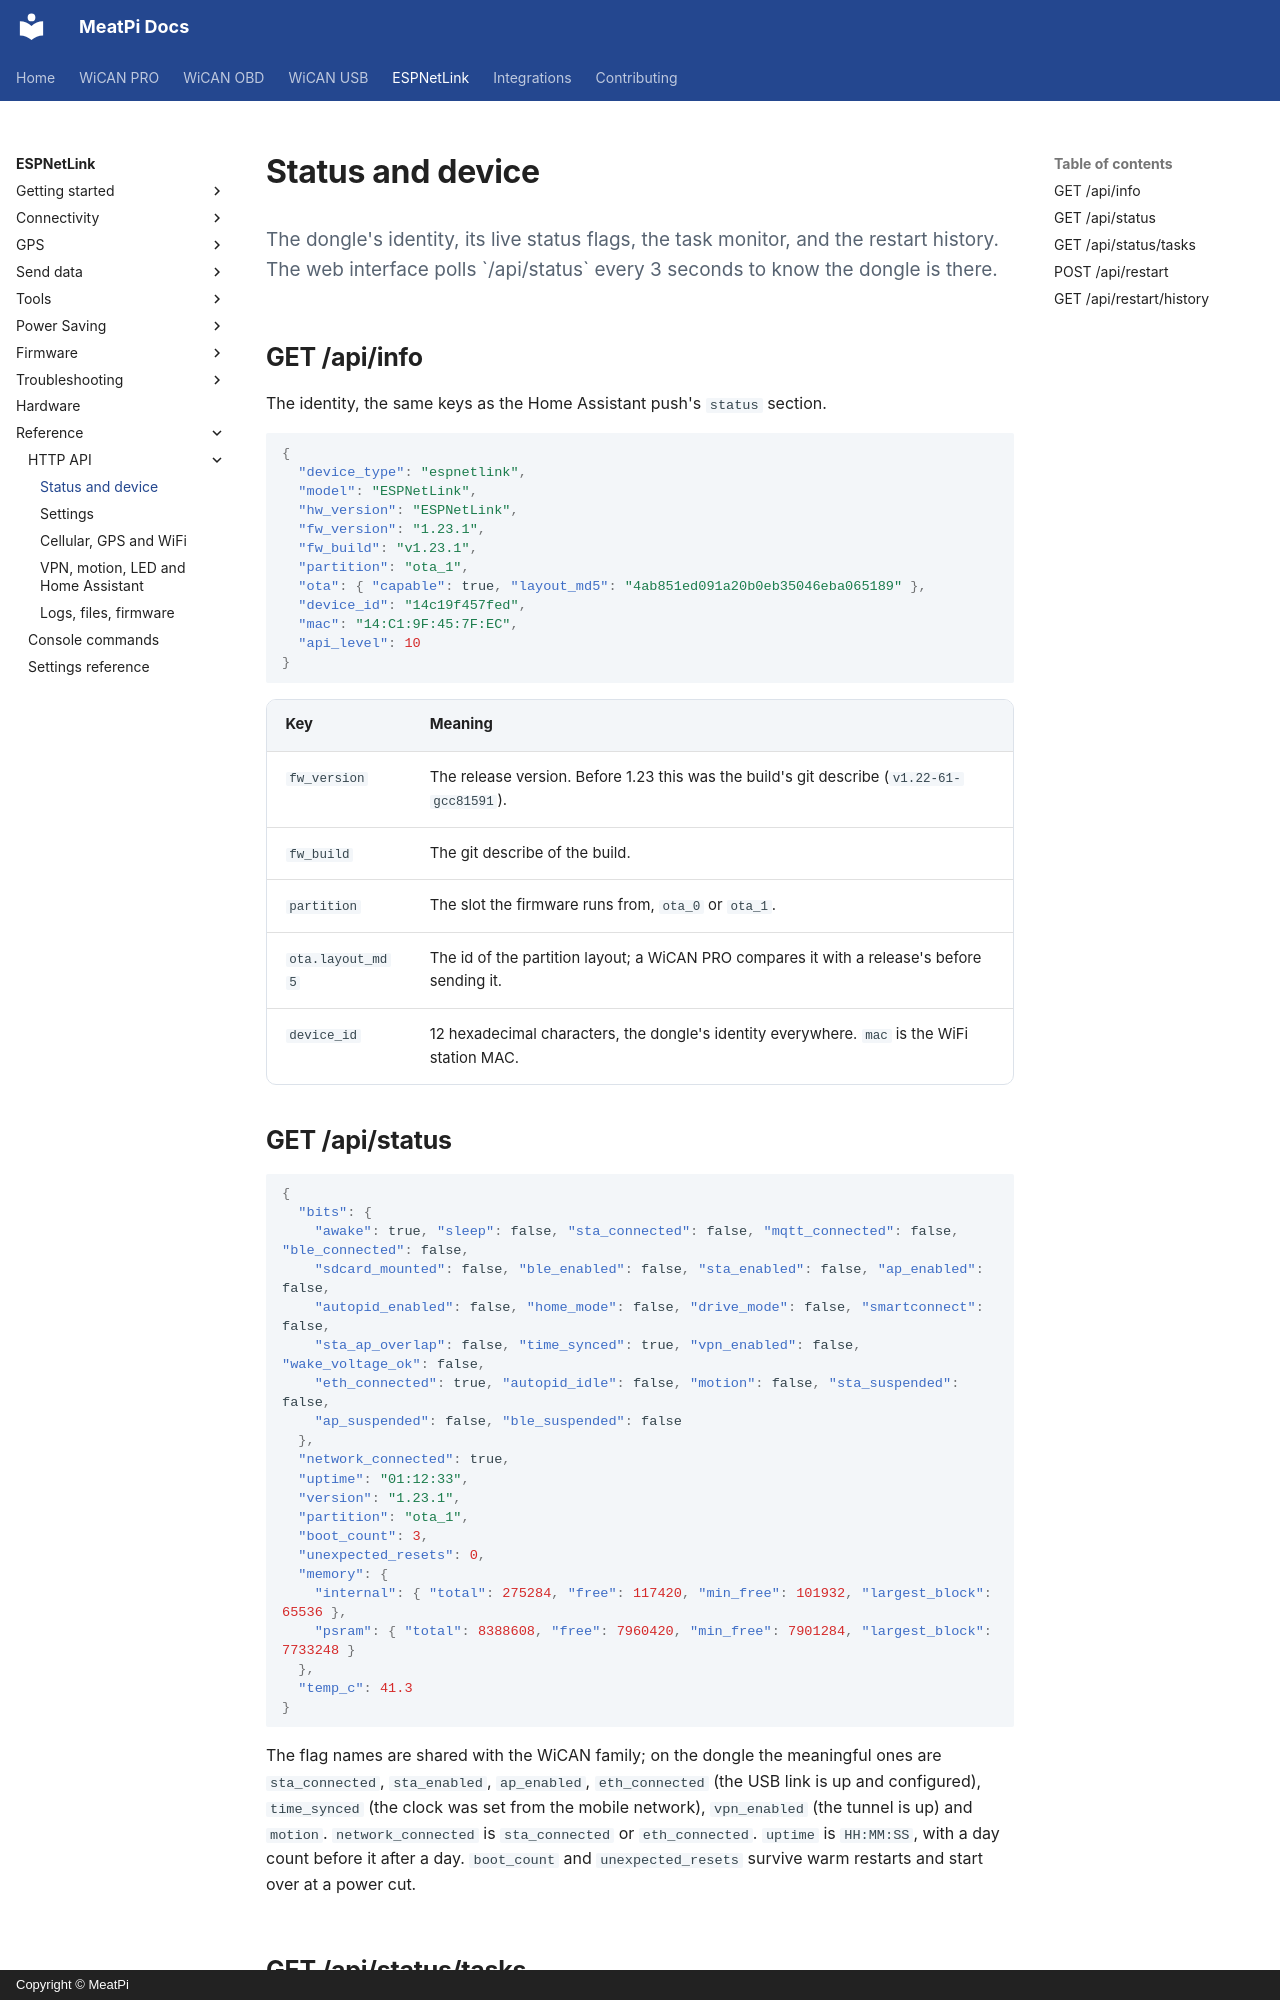

repository: meatpiHQ/meatpi-docs · page: espnetlink/reference/http-api/status/index.html · generator: mkdocs · copyright: Copyright © MeatPi

---
title: Status and device
---

# Status and device

<p class="lead">The dongle's identity, its live status flags, the task monitor, and the restart history. The web interface polls `/api/status` every 3 seconds to know the dongle is there.</p>

## GET /api/info

The identity, the same keys as the Home Assistant push's `status` section.

```json
{
  "device_type": "espnetlink",
  "model": "ESPNetLink",
  "hw_version": "ESPNetLink",
  "fw_version": "1.23.1",
  "fw_build": "v1.23.1",
  "partition": "ota_1",
  "ota": { "capable": true, "layout_md5": "4ab851ed091a20b0eb35046eba065189" },
  "device_id": "14c19f457fed",
  "mac": "14:C1:9F:45:7F:EC",
  "api_level": 10
}
```

| Key | Meaning |
| --- | --- |
| `fw_version` | The release version. Before 1.23 this was the build's git describe (`v1.22-61-gcc81591`). |
| `fw_build` | The git describe of the build. |
| `partition` | The slot the firmware runs from, `ota_0` or `ota_1`. |
| `ota.layout_md5` | The id of the partition layout; a WiCAN PRO compares it with a release's before sending it. |
| `device_id` | 12 hexadecimal characters, the dongle's identity everywhere. `mac` is the WiFi station MAC. |

## GET /api/status

```json
{
  "bits": {
    "awake": true, "sleep": false, "sta_connected": false, "mqtt_connected": false, "ble_connected": false,
    "sdcard_mounted": false, "ble_enabled": false, "sta_enabled": false, "ap_enabled": false,
    "autopid_enabled": false, "home_mode": false, "drive_mode": false, "smartconnect": false,
    "sta_ap_overlap": false, "time_synced": true, "vpn_enabled": false, "wake_voltage_ok": false,
    "eth_connected": true, "autopid_idle": false, "motion": false, "sta_suspended": false,
    "ap_suspended": false, "ble_suspended": false
  },
  "network_connected": true,
  "uptime": "01:12:33",
  "version": "1.23.1",
  "partition": "ota_1",
  "boot_count": 3,
  "unexpected_resets": 0,
  "memory": {
    "internal": { "total": 275284, "free": 117420, "min_free": 101932, "largest_block": 65536 },
    "psram": { "total": 8388608, "free": 7960420, "min_free": 7901284, "largest_block": 7733248 }
  },
  "temp_c": 41.3
}
```

The flag names are shared with the WiCAN family; on the dongle the meaningful ones are `sta_connected`, `sta_enabled`, `ap_enabled`, `eth_connected` (the USB link is up and configured), `time_synced` (the clock was set from the mobile network), `vpn_enabled` (the tunnel is up) and `motion`. `network_connected` is `sta_connected` or `eth_connected`. `uptime` is `HH:MM:SS`, with a day count before it after a day. `boot_count` and `unexpected_resets` survive warm restarts and start over at a power cut.
